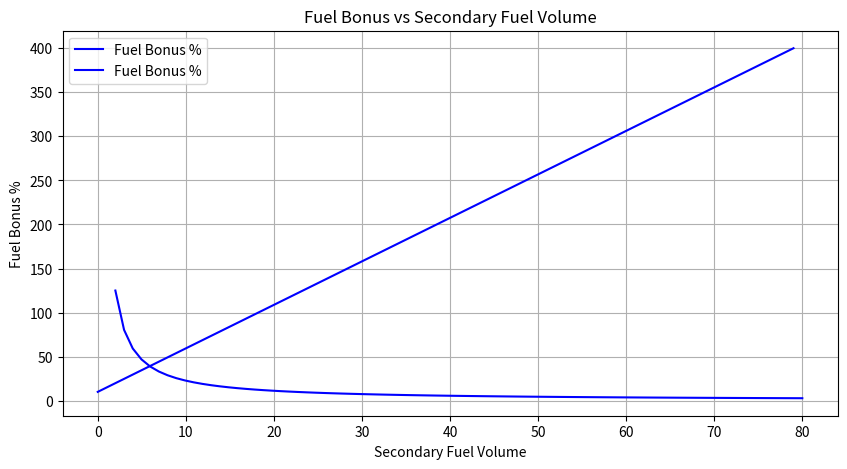

The matplotlib source for this figure:
import matplotlib.pyplot as plt
import numpy as np

app_discount = 3

initial_fuel_cost_pl = 1.35
initial_fuel_volume = 2
initial_fuel_cost = initial_fuel_volume*initial_fuel_cost_pl

secondary_fuel_cost_pl = 1.35
secondary_fuel_volumes = np.linspace(2,80,80)
fuel_bonus_percentages=[]
miles=[]

miles_per_tank = 400
tank_liters = 80
cost_of_tank = tank_liters*initial_fuel_cost_pl
fuel_efficiency_per_pound = miles_per_tank/cost_of_tank
fuel_efficiency_per_litre = miles_per_tank/tank_liters
distance_per_pound = miles_per_tank/cost_of_tank

for volume in secondary_fuel_volumes:
    secondary_fuel_cost = volume*secondary_fuel_cost_pl
    total_cost = initial_fuel_cost + secondary_fuel_cost
    fuel_bonus = total_cost/(total_cost - app_discount)
    fuel_bonus_percent = (fuel_bonus-1)*100
    fuel_bonus_percentages.append(fuel_bonus_percent)

    miles_to_drive = fuel_efficiency_per_litre*volume
    miles.append(miles_to_drive)

plt.figure(figsize=(10,5))
plt.plot(secondary_fuel_volumes, fuel_bonus_percentages, miles, label = "Fuel Bonus %", color='b')
plt.xlabel('Secondary Fuel Volume')
plt.ylabel('Fuel Bonus %')
plt.title('Fuel Bonus vs Secondary Fuel Volume')
plt.legend()
plt.grid()
plt.show()